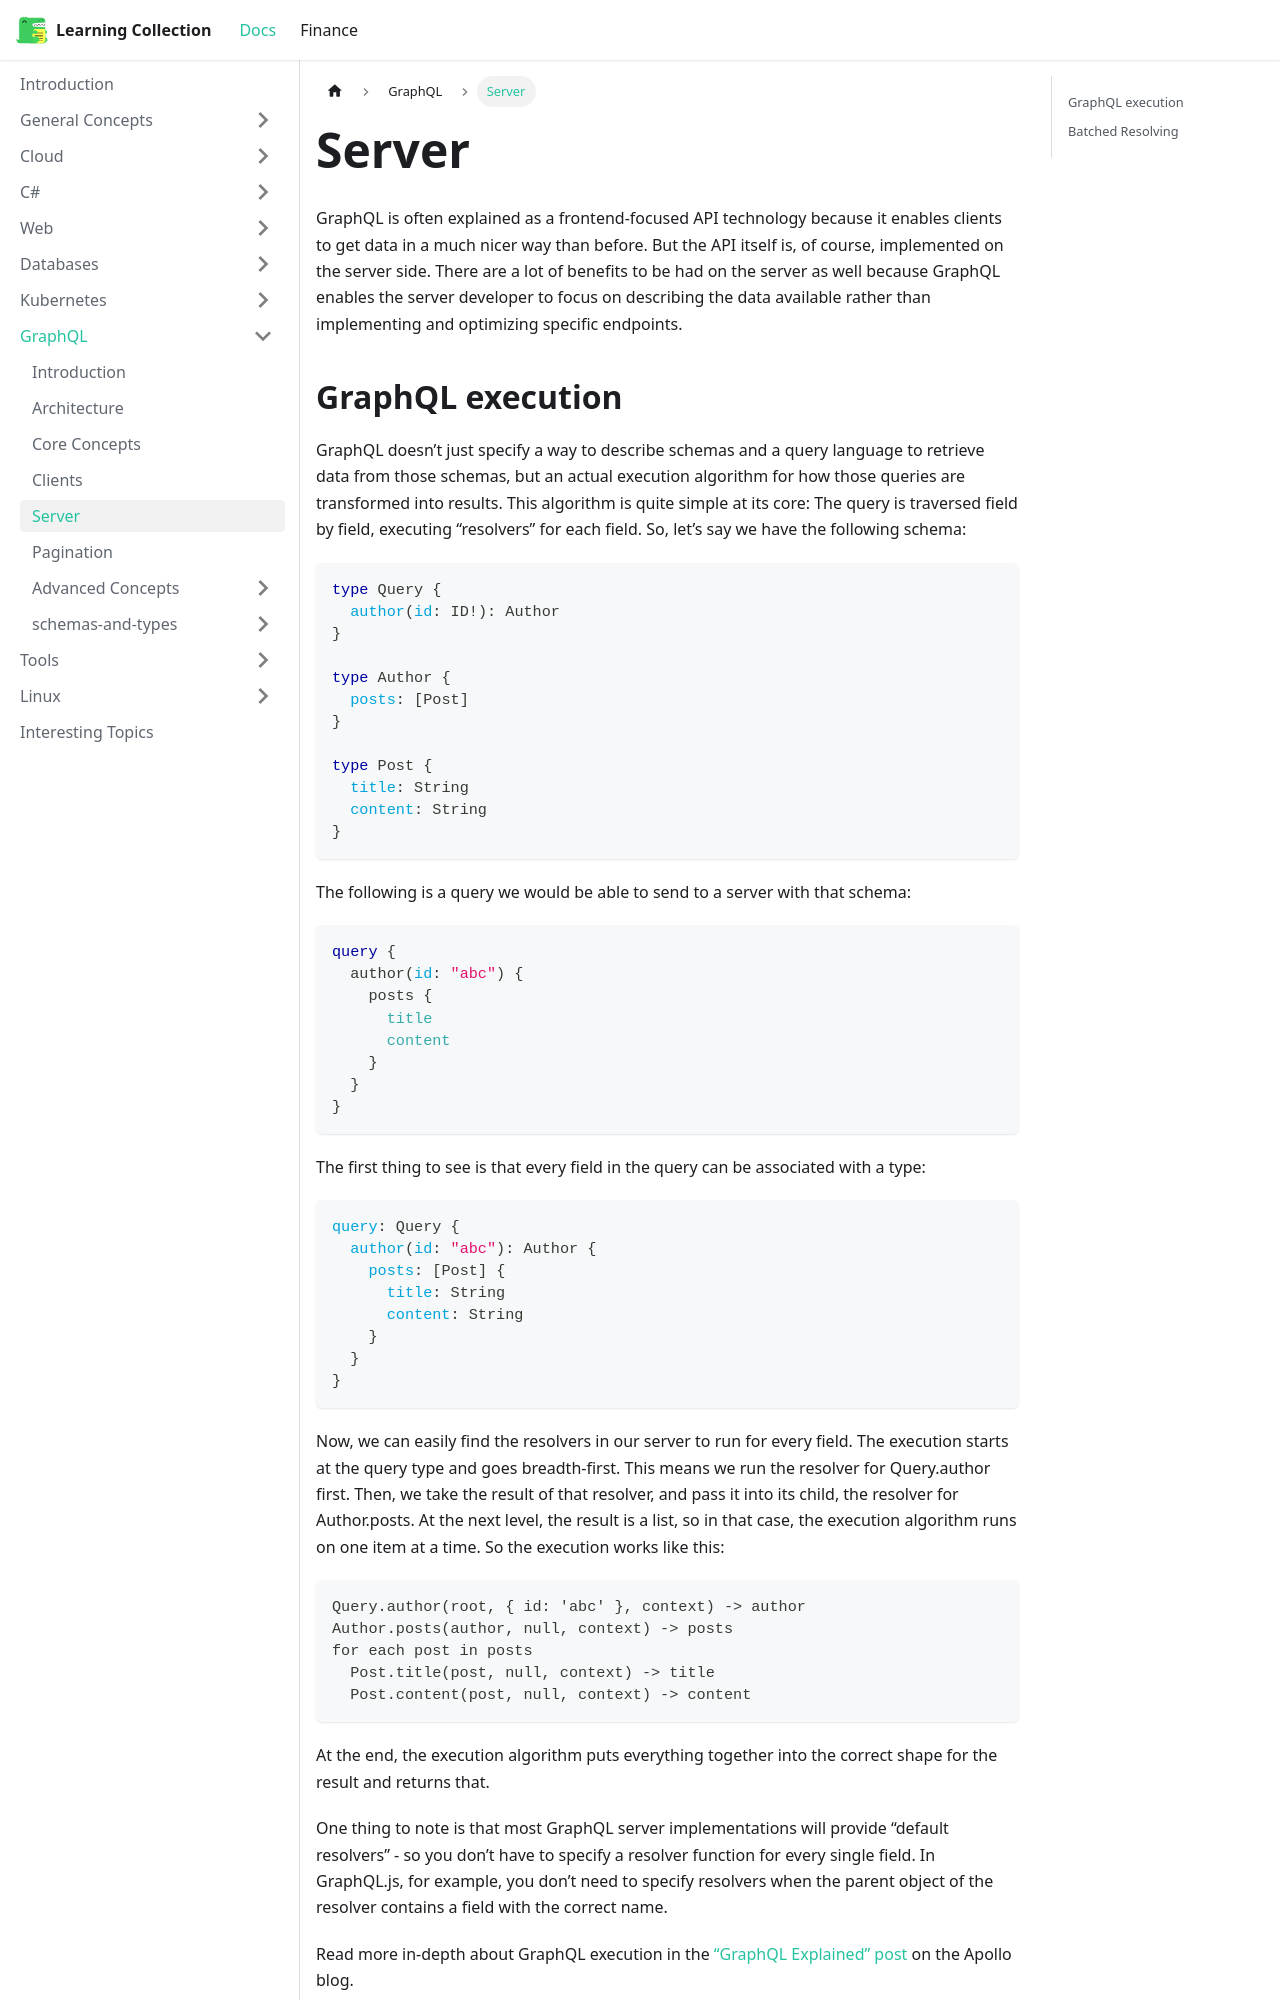

repository: RobinTTY/LearningCollection · page: graphql/server.html · generator: docusaurus

---
id: server
title: Server
sidebar_position: 5
---

GraphQL is often explained as a frontend-focused API technology because it enables clients to get data in a much nicer way than before. But the API itself is, of course, implemented on the server side. There are a lot of benefits to be had on the server as well because GraphQL enables the server developer to focus on describing the data available rather than implementing and optimizing specific endpoints.
